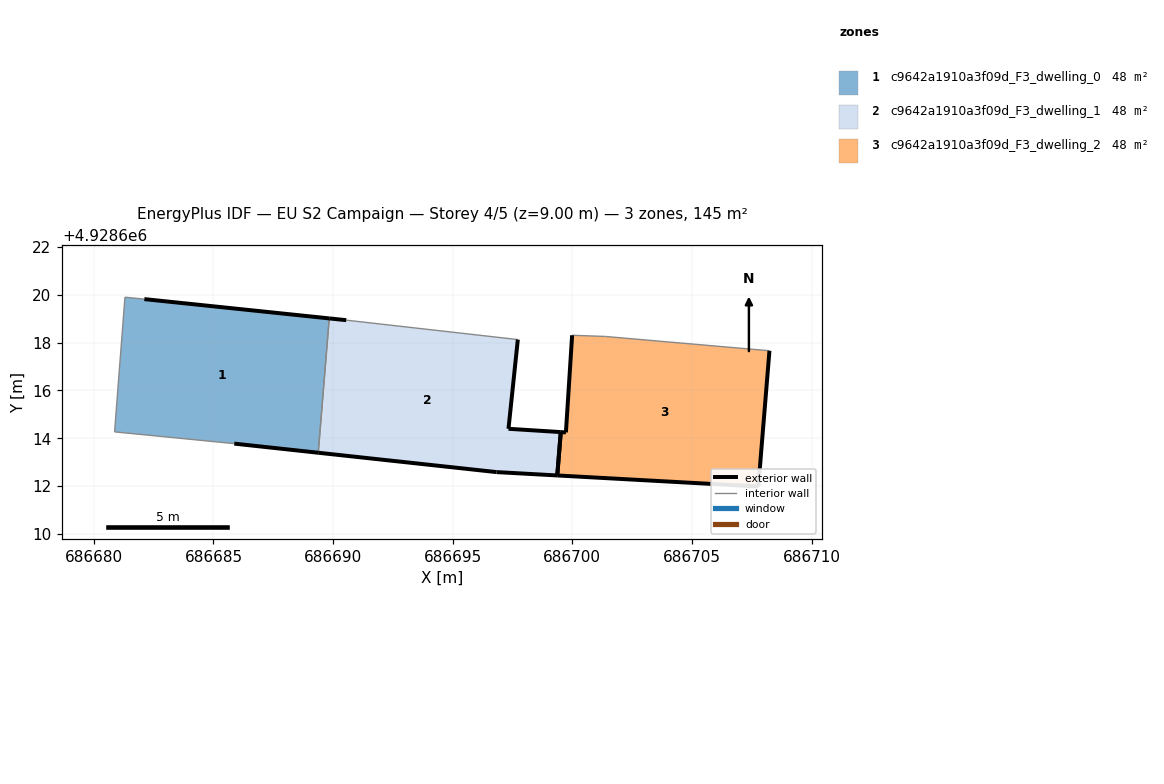
=== STOREY PLAN SPEC (per zone: floor XY polygon, exterior-wall plan segments, windows/doors) ===
zone 1: c9642a1910a3f09d_F3_dwelling_0  (48.2 m²)
  floor: (686689.38, 4928613.39) (686689.84, 4928619.01) (686682.11, 4928619.82) (686681.30, 4928619.89) (686680.87, 4928614.27) (686685.87, 4928613.78)
  exterior wall: (686689.38, 4928613.39) – (686685.87, 4928613.78)  [3.5 m]
  exterior wall: (686682.11, 4928619.82) – (686689.84, 4928619.01)  [7.8 m]
  interior walls: 4
zone 2: c9642a1910a3f09d_F3_dwelling_1  (48.3 m²)
  floor: (686699.37, 4928612.45) (686699.52, 4928614.26) (686697.33, 4928614.39) (686697.72, 4928618.12) (686690.55, 4928618.93) (686689.84, 4928619.01) (686689.38, 4928613.39) (686696.83, 4928612.58)
  exterior wall: (686697.33, 4928614.39) – (686699.52, 4928614.26)  [2.2 m]
  exterior wall: (686699.37, 4928612.45) – (686696.83, 4928612.58)  [2.5 m]
  exterior wall: (686696.83, 4928612.58) – (686689.38, 4928613.39)  [7.5 m]
  exterior wall: (686689.84, 4928619.01) – (686690.55, 4928618.93)  [0.7 m]
  exterior wall: (686697.72, 4928618.12) – (686697.33, 4928614.39)  [3.7 m]
  exterior wall: (686699.52, 4928614.26) – (686699.37, 4928612.45)  [1.8 m]
  interior walls: 2
zone 3: c9642a1910a3f09d_F3_dwelling_2  (48.3 m²)
  floor: (686707.77, 4928611.98) (686708.24, 4928617.66) (686701.38, 4928618.25) (686699.99, 4928618.30) (686699.73, 4928614.24) (686699.52, 4928614.26) (686699.37, 4928612.45)
  exterior wall: (686708.24, 4928617.66) – (686707.77, 4928611.98)  [5.7 m]
  exterior wall: (686707.77, 4928611.98) – (686699.37, 4928612.45)  [8.4 m]
  exterior wall: (686699.52, 4928614.26) – (686699.73, 4928614.24)  [0.2 m]
  exterior wall: (686699.73, 4928614.24) – (686699.99, 4928618.30)  [4.1 m]
  exterior wall: (686699.37, 4928612.45) – (686699.52, 4928614.26)  [1.8 m]
  interior walls: 2

=== DERIVED (storey summary) ===
Building: EU S2 Campaign
Storey: 4 of 5  (floor level z = 9.00 m)
Storey gross floor area: 144.8 m²
Zones on this storey: 3
  - c9642a1910a3f09d_F3_dwelling_0: floor 48.2 m²; exterior wall 11.3 m (33.9 m²); WWR 0.0%
  - c9642a1910a3f09d_F3_dwelling_1: floor 48.3 m²; exterior wall 18.5 m (55.5 m²); WWR 0.0%
  - c9642a1910a3f09d_F3_dwelling_2: floor 48.3 m²; exterior wall 20.2 m (60.6 m²); WWR 0.0%
Zone adjacency (shared interzone walls):
  - c9642a1910a3f09d_F3_dwelling_0 ↔ c9642a1910a3f09d_F3_dwelling_1